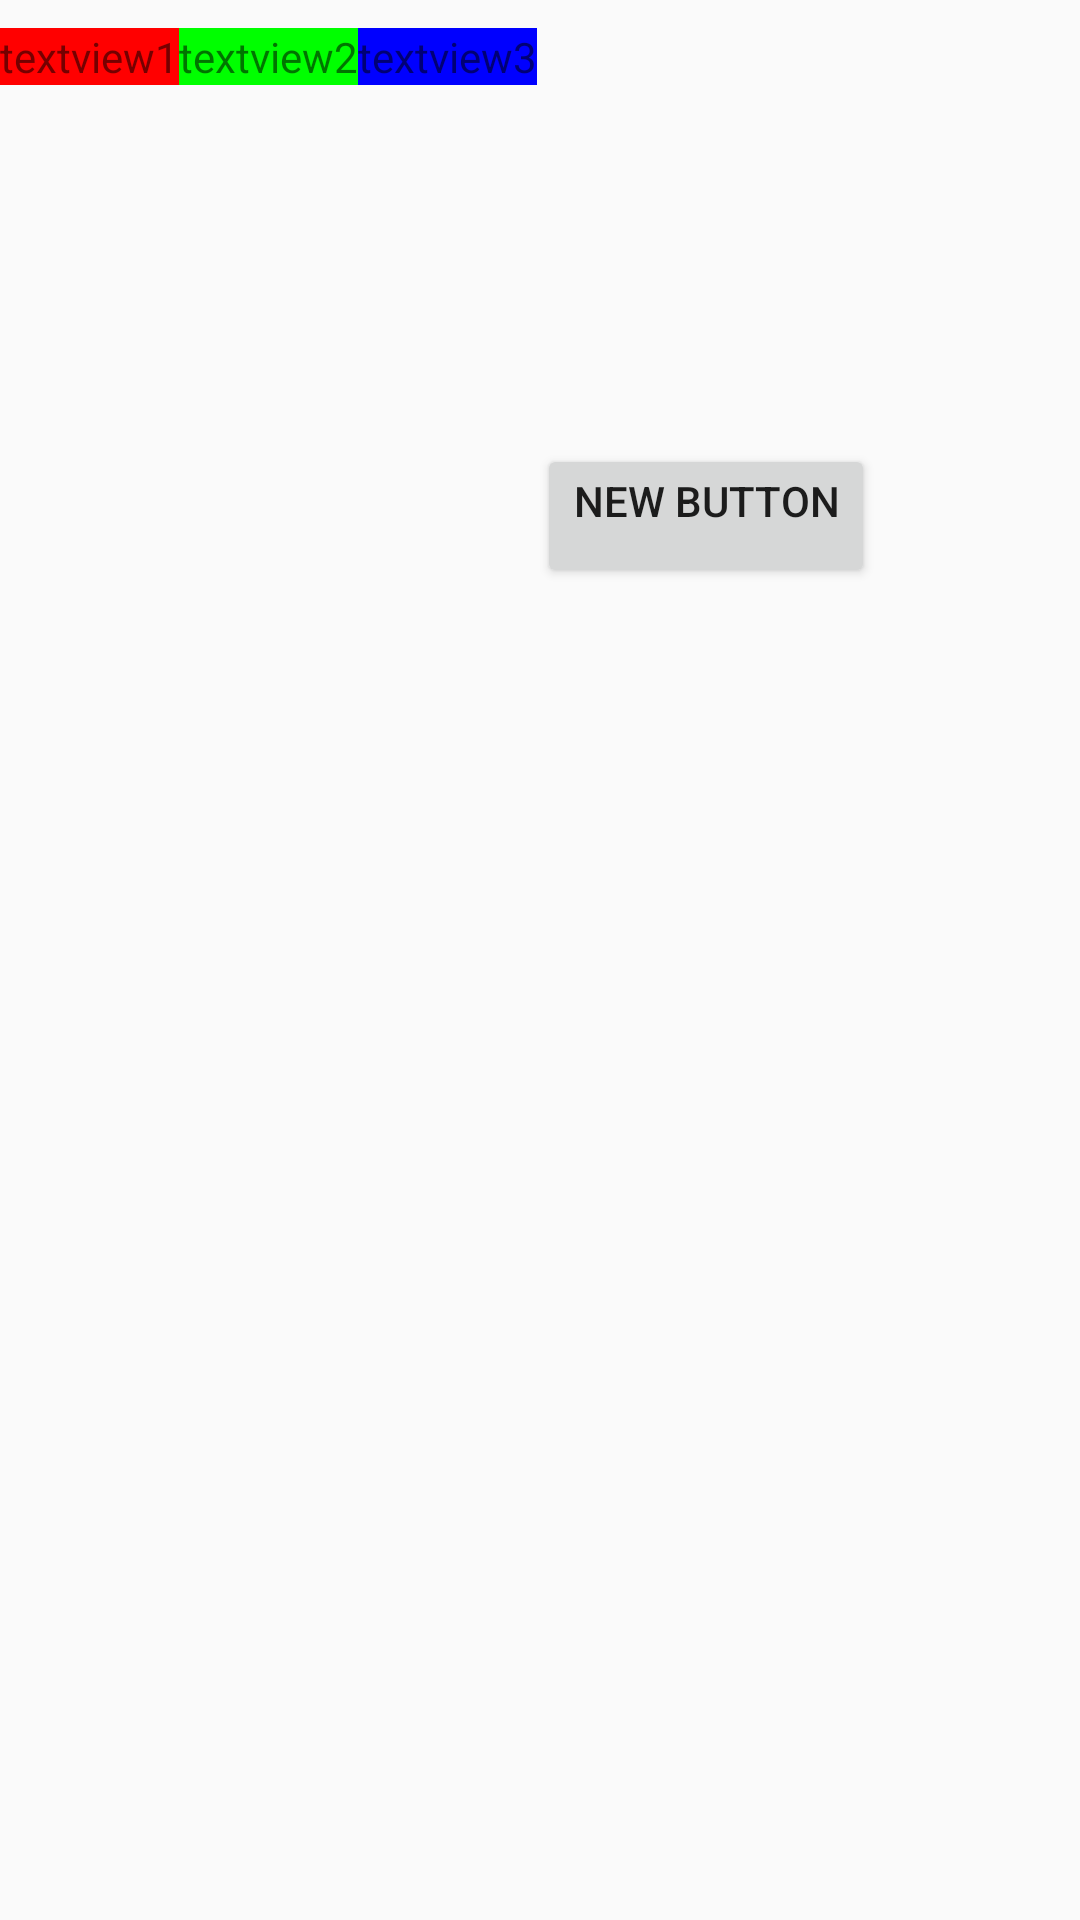

Reconstruct the res/layout file that produces this screen, plus the resources it refers to.
<!-- AndroidManifest.xml: application theme AppTheme -->
<!-- res/layout/activity_main.xml -->
<LinearLayout
    xmlns:android="http://schemas.android.com/apk/res/android"
    xmlns:tools="http://schemas.android.com/tools"
    android:layout_width="match_parent"
    android:layout_height="match_parent"
    android:paddingLeft="@dimen/activity_horizontal_margin"
    android:paddingRight="@dimen/activity_horizontal_margin"
    android:paddingTop="@dimen/activity_vertical_margin"
    android:paddingBottom="@dimen/activity_vertical_margin"
    tools:context=".MainActivity"
    >

    <TextView
        android:id="@+id/textview1"
        android:background="#ff0000"
        android:text="textview1"
        android:layout_width="wrap_content"
        android:layout_height="wrap_content" />

    <TextView
        android:id="@+id/textview2"
        android:background="#00ff00"
        android:text="textview2"
        android:layout_width="wrap_content"
        android:layout_height="wrap_content" />

    <TextView
        android:id="@+id/textview3"
        android:background="#0000ff"
        android:text="textview3"
        android:layout_width="wrap_content"
        android:layout_height="wrap_content"
        />
    <Button
        android:layout_width="wrap_content"
        android:layout_height="wrap_content"
        android:text="New Button"
        android:id="@+id/button"
        android:layout_below="@+id/textview"
        android:layout_alignParentRight="true"
        android:layout_alignParentEnd="true"
        android:layout_marginTop="148dp" />



</LinearLayout>
<!-- resources referenced by this layout -->
<resources>
  <dimen name="activity_horizontal_margin">0dp</dimen>
  <dimen name="activity_vertical_margin">0dp</dimen>
  <style name="AppTheme" parent="Theme.AppCompat.Light.DarkActionBar">
          
          <item name="android:paddingTop">0dp</item>
      </style>
</resources>
